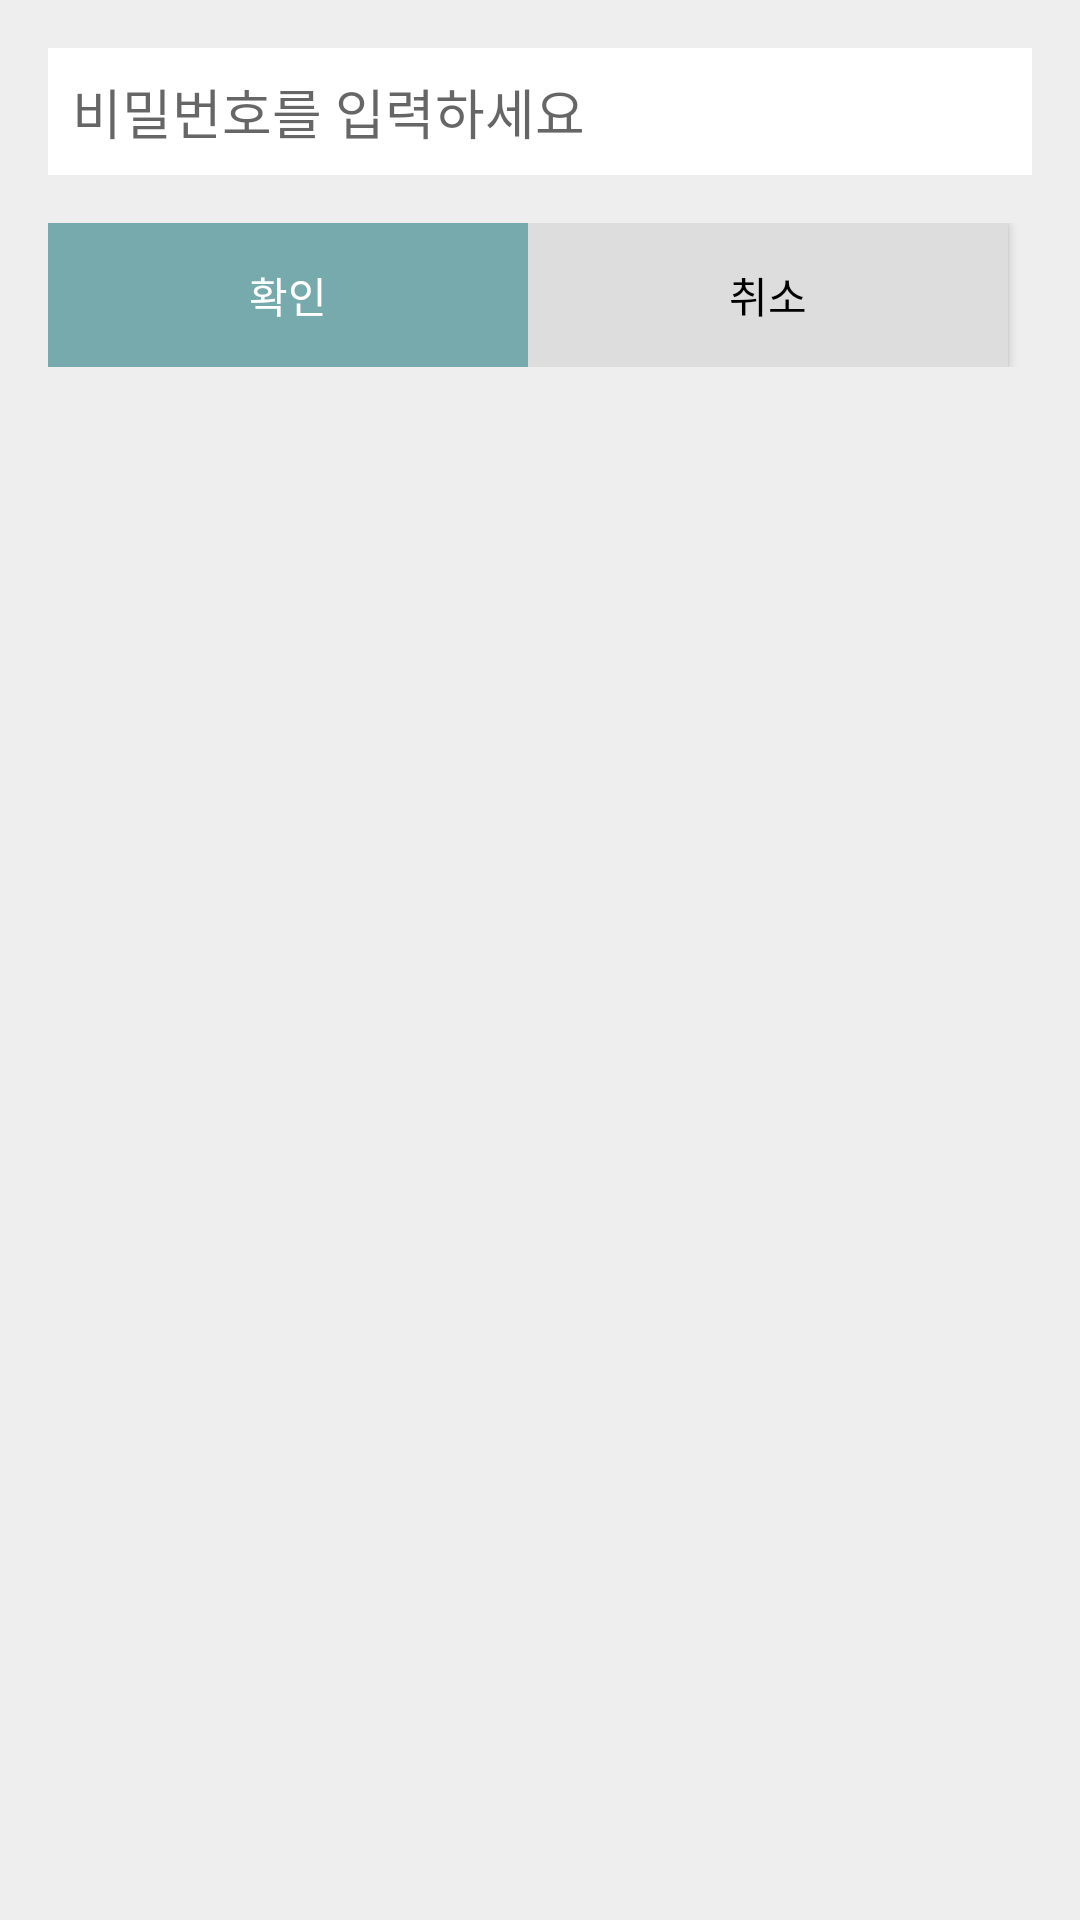

Android layout source for this screen:
<!-- AndroidManifest.xml: application theme Theme.GoogleMapTest -->
<!-- res/layout/fragment_marker_delete_dialog.xml -->
<?xml version="1.0" encoding="utf-8"?>

<LinearLayout xmlns:android="http://schemas.android.com/apk/res/android"
    android:background="#eeeeee"
    android:orientation="vertical"
    android:layout_width="300dp"
    android:layout_height="wrap_content"
    android:padding="16dp">


    
    <EditText
        android:id="@+id/passwordEditText"
        android:layout_width="match_parent"
        android:layout_height="wrap_content"
        android:hint="비밀번호를 입력하세요"
        android:inputType="textPassword"
        android:padding="8dp"
        android:background="#ffffff"
        android:textColor="#000000"
        android:layout_marginBottom="16dp"/>

    
    <LinearLayout
        android:layout_width="match_parent"
        android:layout_height="wrap_content"
        android:orientation="horizontal">

        
        <Button
            android:id="@+id/confirmButton"
            android:layout_width="0dp"
            android:layout_height="wrap_content"
            android:layout_weight="1"
            android:text="확인"
            android:textColor="#ffffff"
            android:background="#77AAAD"/>

        
        <Button
            android:id="@+id/cancelButton"
            android:layout_width="0dp"
            android:layout_height="wrap_content"
            android:layout_weight="1"
            android:text="취소"
            android:background="#DDDDDD"
            android:textColor="#000000"
            android:layout_marginEnd="8dp"/>


    </LinearLayout>

</LinearLayout>
<!-- resources referenced by this layout -->
<resources>
  <style name="Theme.GoogleMapTest" parent="Base.Theme.GoogleMapTest" />
  <style name="Base.Theme.GoogleMapTest" parent="Theme.AppCompat.DayNight.NoActionBar">
          
          
          parent="Theme.MaterialComponents.DayNight.NoActionBar"
      </style>
</resources>
